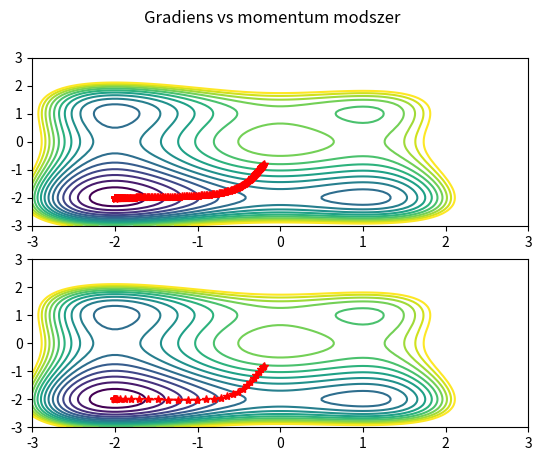
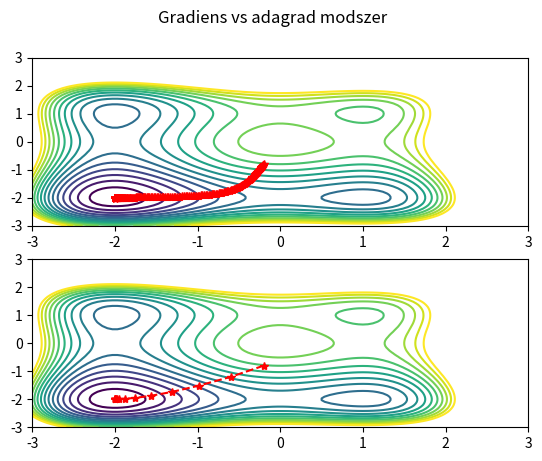
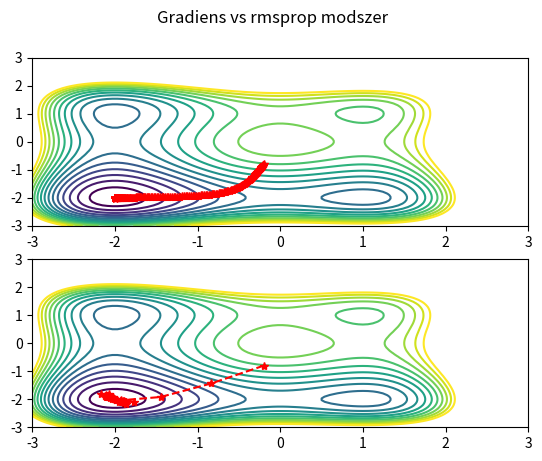
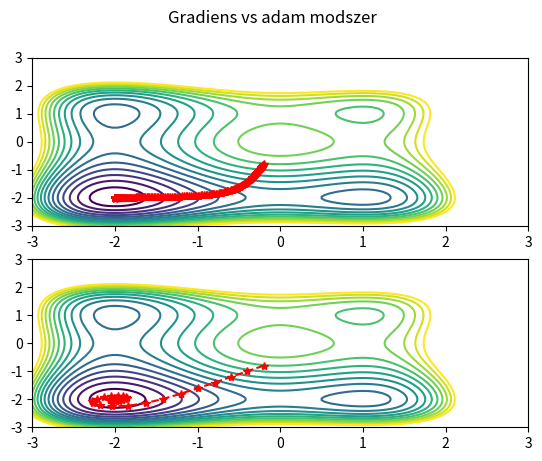
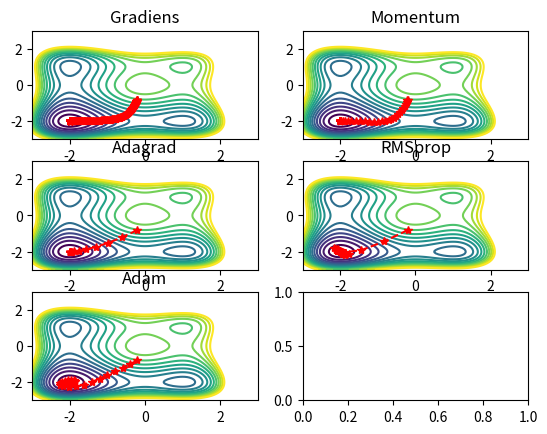

Write the Python code that produced these figures, in order.
import matplotlib.pyplot as plt
import numpy as np


##############################################################################################
##############################################################################################
##############################################################################################
# gradiens modositasai
##############################################################################################
##############################################################################################
##############################################################################################
# gradiens modszer fix lepeshosszal
def grad_meth2(f, g, x0, alfa, tol=1e-3, maxit=5000):
    n = 0
    x_matrix = [x0]
    while np.linalg.norm(g(x0)) > tol and n < maxit:
        x0 -= alfa * g(x0)
        n += 1
        x_matrix = np.append(x_matrix, [x0], axis=0)
    return x0, n, x_matrix


##############################################################################################


# momentum modszer
def momentum_m(f, g, x0, beta, alfa, tol=1e-3, maxit=5000):
    n = 0
    x_matrix = [x0]
    v = 0
    while np.linalg.norm(g(x0)) > tol and n < maxit:
        v = beta * v - alfa * g(x0)
        x0 += v
        n += 1
        x_matrix = np.append(x_matrix, [x0], axis=0)
    return x0, n, x_matrix


##############################################################################################
# pelda gradient vs momentum


def f_ex(x, y):
    # return x**2 + 20 * y**2
    return (x**4 / 4 + x**3 / 3 - x**2) + 1 + y**4 / 4 + y**3 / 3 - y**2 + 1


def g_ex(x):
    return np.array(
        [x[0] ** 3 + x[0] ** 2 - 2 * x[0], x[1] ** 3 + x[1] ** 2 - 2 * x[1]]
    )


f_exb = lambda x: f_ex(x[0], x[1])

xmin1, step1, xmatrix1 = grad_meth2(f_exb, g_ex, [-0.2, -0.8], 0.01)
xmin2, step2, xmatrix2 = momentum_m(f_exb, g_ex, [-0.2, -0.8], 0.5, 0.03)

print("GRADIENS VS MOMENTUM MODSZER")
print(f"A minimumhely kozelitese grad modszerrel: {xmin1}, a lepesek szama: {step1}")
print(
    f"A minimumhely kozelitese momentum modszerrel: {xmin2}, a lepesek szama: {step2}"
)
print("-" * 20)

xm = np.linspace(-3, 3, 100)
ym = np.linspace(-3, 3, 100)
X, Y = np.meshgrid(xm, ym)
Z = f_ex(X, Y)

fig, axs = plt.subplots(2, 1)
axs[0].contour(X, Y, Z, levels=np.linspace(-3, 3, 15))
axs[0].plot(xmatrix1[:, 0], xmatrix1[:, 1], "r*--")
axs[1].contour(X, Y, Z, levels=np.linspace(-3, 3, 15))
axs[1].plot(xmatrix2[:, 0], xmatrix2[:, 1], "r*--")
fig.suptitle("Gradiens vs momentum modszer")
plt.show()

##############################################################################################
##############################################################################################
##############################################################################################
# adagrad


def adagrad(f, g, x0, alfa, tol=1e-3, maxit=5000):
    n = 0
    x_matrix = [x0]
    s = 0
    while np.linalg.norm(g(x0)) > tol and n < maxit:
        s = s + g(x0) ** 2
        x0 -= alfa / (np.sqrt(s) + 10e-5) * g(x0)
        n += 1
        x_matrix = np.append(x_matrix, [x0], axis=0)
    return x0, n, x_matrix


##############################################################################################
# pelda gradiens vs adagrad
xmin1, step1, xmatrix1 = grad_meth2(f_exb, g_ex, [-0.2, -0.8], 0.01)
xmin2, step2, xmatrix2 = adagrad(f_exb, g_ex, [-0.2, -0.8], 0.4)

print("GRADIENS VS ADAGRAD MODSZER")
print(f"A minimumhely kozelitese grad modszerrel: {xmin1}, a lepesek szama: {step1}")
print(f"A minimumhely kozelitese adagrad modszerrel: {xmin2}, a lepesek szama: {step2}")
print("-" * 20)

xm = np.linspace(-3, 3, 100)
ym = np.linspace(-3, 3, 100)
X, Y = np.meshgrid(xm, ym)
Z = f_ex(X, Y)

fig, axs = plt.subplots(2, 1)
axs[0].contour(X, Y, Z, levels=np.linspace(-3, 3, 15))
axs[0].plot(xmatrix1[:, 0], xmatrix1[:, 1], "r*--")
axs[1].contour(X, Y, Z, levels=np.linspace(-3, 3, 15))
axs[1].plot(xmatrix2[:, 0], xmatrix2[:, 1], "r*--")
fig.suptitle("Gradiens vs adagrad modszer")
plt.show()


##############################################################################################
##############################################################################################
##############################################################################################
# rmsprop


def rmsprop(f, g, x0, beta, alfa, tol=1e-3, maxit=5000):
    n = 0
    s = 0
    x_matrix = [x0]
    while np.linalg.norm(g(x0)) > tol and n < maxit:
        s = beta * s + (1 - beta) * g(x0) ** 2
        x0 -= alfa / (np.sqrt(s) + 10e-5) * g(x0)
        n += 1
        x_matrix = np.append(x_matrix, [x0], axis=0)
    return x0, n, x_matrix


##############################################################################################
# pelda gradiens vs rmsprop
xmin1, step1, xmatrix1 = grad_meth2(f_exb, g_ex, [-0.2, -0.8], 0.01)
xmin2, step2, xmatrix2 = rmsprop(f_exb, g_ex, [-0.2, -0.8], 0.9, 0.2)

print("GRADIENS VS RMSPROP MODSZER")
print(f"A minimumhely kozelitese grad modszerrel: {xmin1}, a lepesek szama: {step1}")
print(f"A minimumhely kozelitese rmsprop modszerrel: {xmin2}, a lepesek szama: {step2}")
print("-" * 20)

xm = np.linspace(-3, 3, 100)
ym = np.linspace(-3, 3, 100)
X, Y = np.meshgrid(xm, ym)
Z = f_ex(X, Y)

fig, axs = plt.subplots(2, 1)
axs[0].contour(X, Y, Z, levels=np.linspace(-3, 3, 15))
axs[0].plot(xmatrix1[:, 0], xmatrix1[:, 1], "r*--")
axs[1].contour(X, Y, Z, levels=np.linspace(-3, 3, 15))
axs[1].plot(xmatrix2[:, 0], xmatrix2[:, 1], "r*--")
fig.suptitle("Gradiens vs rmsprop modszer")
plt.show()


##############################################################################################
##############################################################################################
##############################################################################################
# adam


def adam(f, g, x0, beta1, beta2, alfa, tol=1e-3, maxit=5000):
    n = 0
    v = 0
    s = 0
    x_matrix = [x0]
    while np.linalg.norm(g(x0)) > tol and n < maxit:
        v = beta1 * v + (1 - beta1) * g(x0)
        s = beta2 * s + (1 - beta2) * g(x0) ** 2
        vkalap = v / (1 - beta1 ** (n + 1))
        skalap = s / (1 - beta2 ** (n + 1))
        x0 -= alfa * vkalap / (np.sqrt(skalap) + 10e-5)
        n += 1
        x_matrix = np.append(x_matrix, [x0], axis=0)
    return x0, n, x_matrix


##############################################################################################
# pelda gradiens vs adam
xmin1, step1, xmatrix1 = grad_meth2(f_exb, g_ex, [-0.2, -0.8], 0.01)
xmin2, step2, xmatrix2 = adam(f_exb, g_ex, [-0.2, -0.8], 0.8, 0.999, 0.2)

print("GRADIENS VS ADAM MODSZER")
print(f"A minimumhely kozelitese grad modszerrel: {xmin1}, a lepesek szama: {step1}")
print(f"A minimumhely kozelitese adam modszerrel: {xmin2}, a lepesek szama: {step2}")
print("-" * 20)

xm = np.linspace(-3, 3, 100)
ym = np.linspace(-3, 3, 100)
X, Y = np.meshgrid(xm, ym)
Z = f_ex(X, Y)

fig, axs = plt.subplots(2, 1)
axs[0].contour(X, Y, Z, levels=np.linspace(-3, 3, 15))
axs[0].plot(xmatrix1[:, 0], xmatrix1[:, 1], "r*--")
axs[1].contour(X, Y, Z, levels=np.linspace(-3, 3, 15))
axs[1].plot(xmatrix2[:, 0], xmatrix2[:, 1], "r*--")
fig.suptitle("Gradiens vs adam modszer")
plt.show()

# összes kirajzolása
xmin1, step1, xmatrix1 = grad_meth2(f_exb, g_ex, [-0.2, -0.8], 0.01)
xmin2, step2, xmatrix2 = momentum_m(f_exb, g_ex, [-0.2, -0.8], 0.5, 0.03)
xmin3, step3, xmatrix3 = adagrad(f_exb, g_ex, [-0.2, -0.8], 0.4)
xmin4, step4, xmatrix4 = rmsprop(f_exb, g_ex, [-0.2, -0.8], 0.9, 0.2)
xmin5, step5, xmatrix5 = adam(f_exb, g_ex, [-0.2, -0.8], 0.8, 0.999, 0.2)

xm = np.linspace(-3, 3, 100)
ym = np.linspace(-3, 3, 100)
X, Y = np.meshgrid(xm, ym)
Z = f_ex(X, Y)

fig, axs = plt.subplots(3, 2)
axs[0, 0].contour(X, Y, Z, levels=np.linspace(-3, 3, 15))
axs[0, 0].plot(xmatrix1[:, 0], xmatrix1[:, 1], "r*--")
axs[0, 0].set_title("Gradiens")
axs[0, 1].contour(X, Y, Z, levels=np.linspace(-3, 3, 15))
axs[0, 1].plot(xmatrix2[:, 0], xmatrix2[:, 1], "r*--")
axs[0, 1].set_title("Momentum")
axs[1, 0].contour(X, Y, Z, levels=np.linspace(-3, 3, 15))
axs[1, 0].plot(xmatrix3[:, 0], xmatrix3[:, 1], "r*--")
axs[1, 0].set_title("Adagrad")
axs[1, 1].contour(X, Y, Z, levels=np.linspace(-3, 3, 15))
axs[1, 1].plot(xmatrix4[:, 0], xmatrix4[:, 1], "r*--")
axs[1, 1].set_title("RMSprop")
axs[2, 0].contour(X, Y, Z, levels=np.linspace(-3, 3, 15))
axs[2, 0].plot(xmatrix5[:, 0], xmatrix5[:, 1], "r*--")
axs[2, 0].set_title("Adam")
plt.show()
